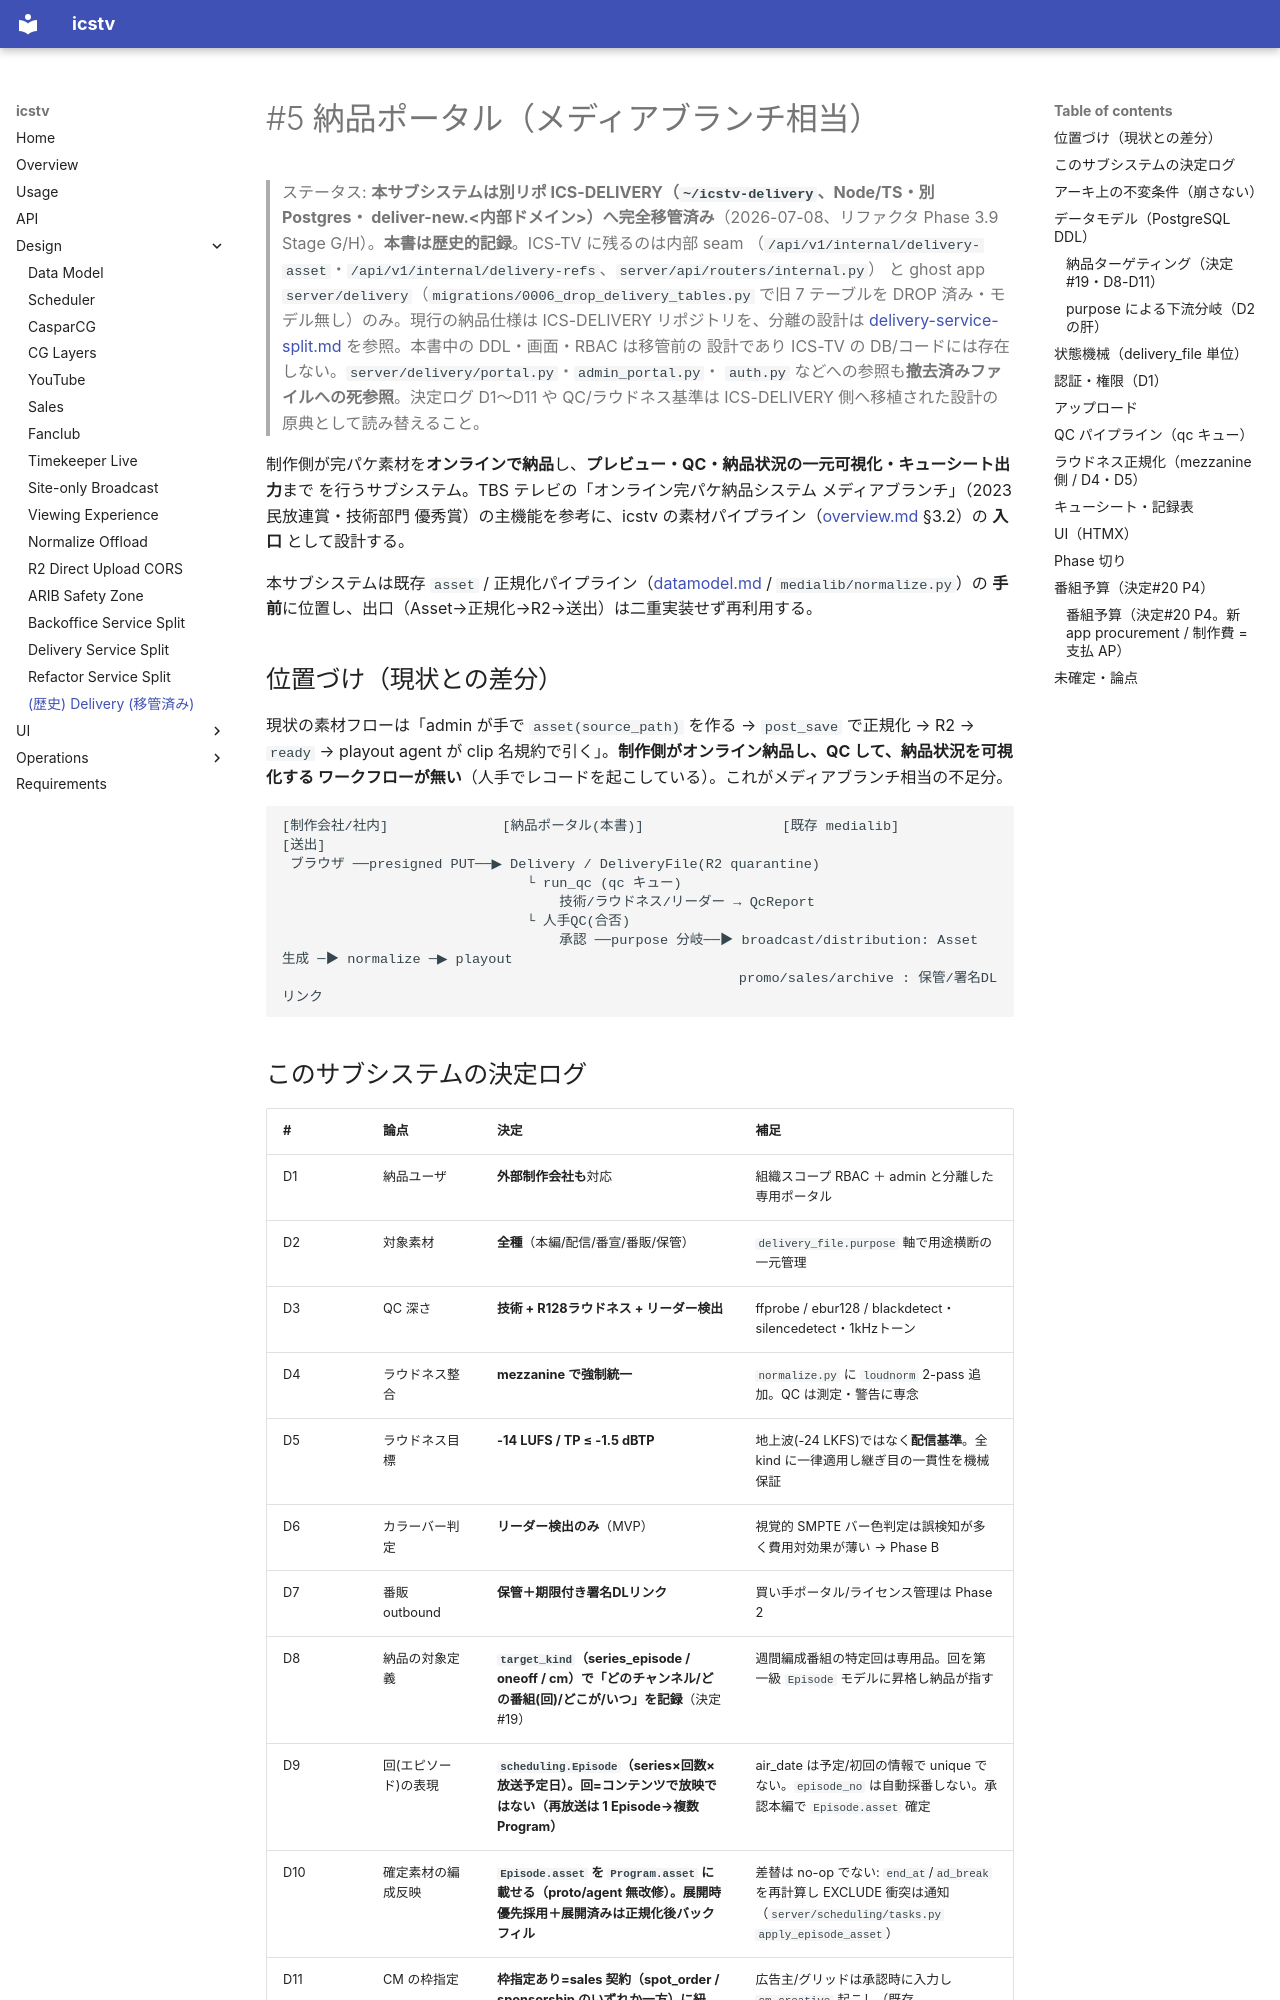

repository: shotayagami/ics-tv · page: delivery/index.html · generator: mkdocs

# #5 納品ポータル（メディアブランチ相当）

> ステータス: **本サブシステムは別リポ ICS-DELIVERY（`~/icstv-delivery`、Node/TS・別 Postgres・
> deliver-new.<内部ドメイン>）へ完全移管済み**（2026-07-08、リファクタ
> Phase 3.9 Stage G/H）。**本書は歴史的記録**。ICS-TV に残るのは内部 seam
> （`/api/v1/internal/delivery-asset`・`/api/v1/internal/delivery-refs`、`server/api/routers/internal.py`）
> と ghost app `server/delivery`（`migrations/0006_drop_delivery_tables.py` で旧 7 テーブルを
> DROP 済み・モデル無し）のみ。現行の納品仕様は ICS-DELIVERY リポジトリを、分離の設計は
> [delivery-service-split.md](delivery-service-split.md) を参照。本書中の DDL・画面・RBAC は移管前の
> 設計であり ICS-TV の DB/コードには存在しない。`server/delivery/portal.py`・`admin_portal.py`・
> `auth.py` などへの参照も**撤去済みファイルへの死参照**。決定ログ D1〜D11 や QC/ラウドネス基準は
> ICS-DELIVERY 側へ移植された設計の原典として読み替えること。

制作側が完パケ素材を**オンラインで納品**し、**プレビュー・QC・納品状況の一元可視化・キューシート出力**まで
を行うサブシステム。TBS テレビの「オンライン完パケ納品システム メディアブランチ」（2023 民放連賞・技術部門
優秀賞）の主機能を参考に、icstv の素材パイプライン（[overview.md](overview.md) §3.2）の **入口** として設計する。

本サブシステムは既存 `asset` / 正規化パイプライン（[datamodel.md](datamodel.md) / `medialib/normalize.py`）の
**手前**に位置し、出口（Asset→正規化→R2→送出）は二重実装せず再利用する。

## 位置づけ（現状との差分）

現状の素材フローは「admin が手で `asset(source_path)` を作る → `post_save` で正規化 → R2 → `ready` →
playout agent が clip 名規約で引く」。**制作側がオンライン納品し、QC して、納品状況を可視化する
ワークフローが無い**（人手でレコードを起こしている）。これがメディアブランチ相当の不足分。

```
[制作会社/社内]              [納品ポータル(本書)]                 [既存 medialib]            [送出]
 ブラウザ ──presigned PUT──▶ Delivery / DeliveryFile(R2 quarantine)
                              └ run_qc (qc キュー)
                                  技術/ラウドネス/リーダー → QcReport
                              └ 人手QC(合否)
                                  承認 ──purpose 分岐──▶ broadcast/distribution: Asset 生成 ─▶ normalize ─▶ playout
                                                        promo/sales/archive : 保管/署名DLリンク
```

## このサブシステムの決定ログ

| # | 論点 | 決定 | 補足 |
|---|------|------|------|
| D1 | 納品ユーザ | **外部制作会社も**対応 | 組織スコープ RBAC ＋ admin と分離した専用ポータル |
| D2 | 対象素材 | **全種**（本編/配信/番宣/番販/保管） | `delivery_file.purpose` 軸で用途横断の一元管理 |
| D3 | QC 深さ | **技術 + R128ラウドネス + リーダー検出** | ffprobe / ebur128 / blackdetect・silencedetect・1kHzトーン |
| D4 | ラウドネス整合 | **mezzanine で強制統一** | `normalize.py` に `loudnorm` 2-pass 追加。QC は測定・警告に専念 |
| D5 | ラウドネス目標 | **-14 LUFS / TP ≤ -1.5 dBTP** | 地上波(-24 LKFS)ではなく**配信基準**。全 kind に一律適用し継ぎ目の一貫性を機械保証 |
| D6 | カラーバー判定 | **リーダー検出のみ**（MVP） | 視覚的 SMPTE バー色判定は誤検知が多く費用対効果が薄い → Phase B |
| D7 | 番販 outbound | **保管＋期限付き署名DLリンク** | 買い手ポータル/ライセンス管理は Phase 2 |
| D8 | 納品の対象定義 | **`target_kind`（series_episode / oneoff / cm）で「どのチャンネル/どの番組(回)/どこが/いつ」を記録**（決定#19） | 週間編成番組の特定回は専用品。回を第一級 `Episode` モデルに昇格し納品が指す |
| D9 | 回(エピソード)の表現 | **`scheduling.Episode`（series×回数×放送予定日）。回=コンテンツで放映ではない（再放送は 1 Episode→複数 Program）** | air_date は予定/初回の情報で unique でない。`episode_no` は自動採番しない。承認本編で `Episode.asset` 確定 |
| D10 | 確定素材の編成反映 | **`Episode.asset` を `Program.asset` に載せる（proto/agent 無改修）。展開時優先採用＋展開済みは正規化後バックフィル** | 差替は no-op でない: `end_at`/`ad_break` を再計算し EXCLUDE 衝突は通知（`server/scheduling/tasks.py` `apply_episode_asset`） |
| D11 | CM の枠指定 | **枠指定あり=sales 契約（spot_order / sponsorship のいずれか一方）に紐付、無指定=一般CMプール** | 広告主/グリッドは承認時に入力し `cm_creative` 起こし（既存 `_approve_cm`）。`chk_delivery_cm_one` で両指定を排除 |
